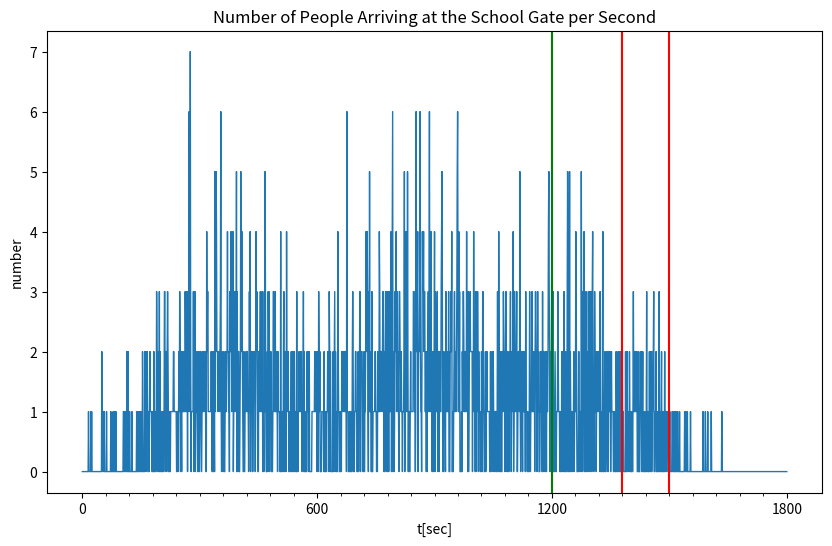
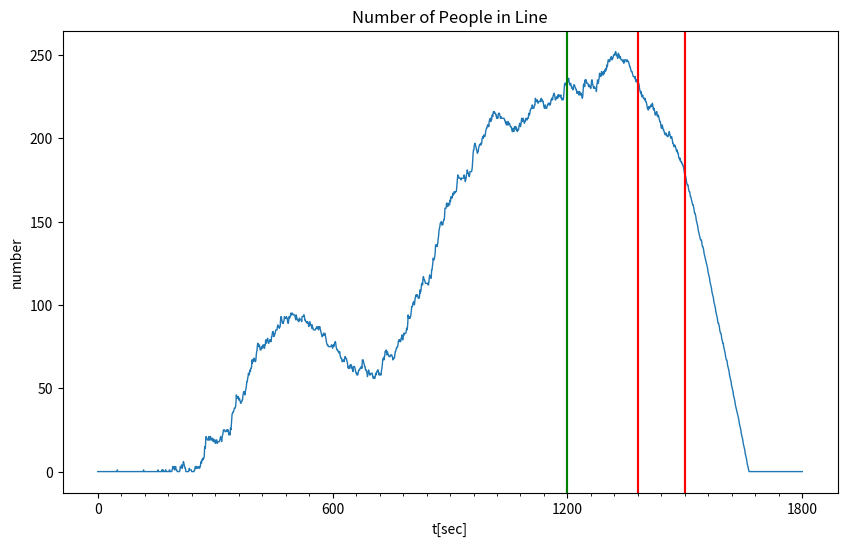
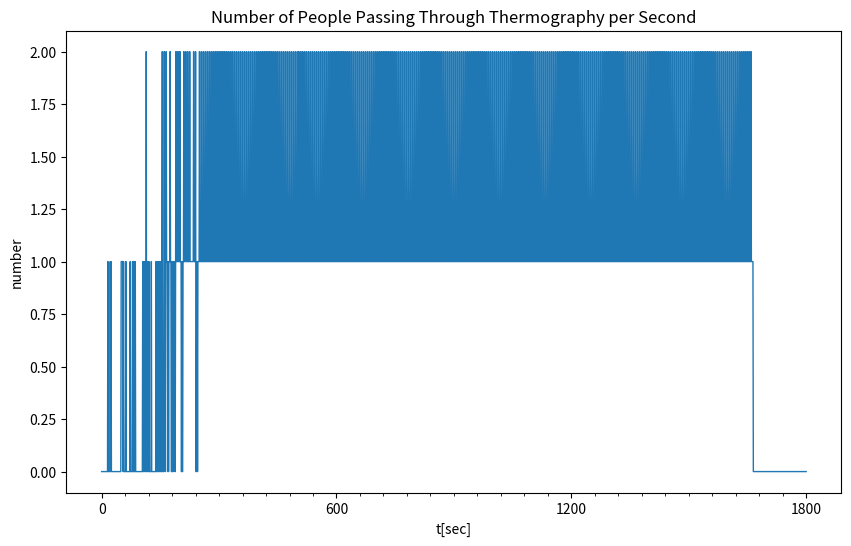
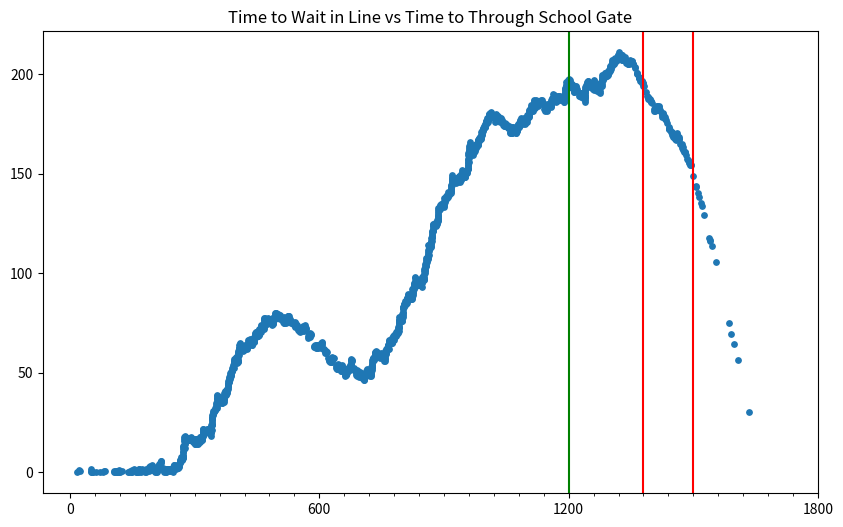
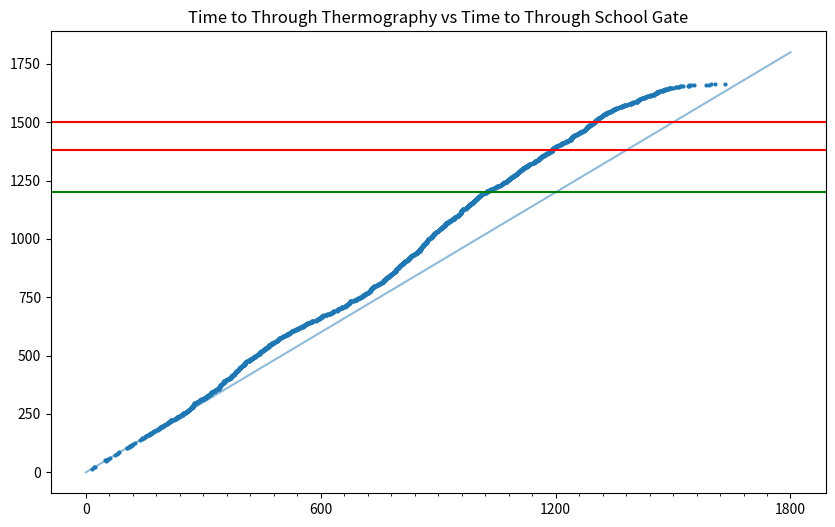

Generate these figures, in order, with matplotlib:
import math
from datetime import datetime, timedelta
import numpy as np
import matplotlib.pyplot as plt

THERMOGRAPHY_CAPACITY = 1.2

BASE_TIME = datetime(2020, 7, 1, 8, 0) # t = 0
MAX_TIME_STEP = 30 * 60 # [sec]

STATIONS_CONF = {
	'海浜幕張': {'time':14 * 60, 'sd':115}, # [sec]
	'京成幕張': {'time':15 * 60, 'sd':125}, # [sec]
	'幕張': {'time':16 * 60, 'sd':130} # [sec]
}

# nop = Number Of People
TRAINS_CONF = [
	{
		'station':'海浜幕張',
		'trains':[
			{'arrival_time':datetime(2020, 7, 1, 7, 51), 'nop':100}, # 武蔵野線 海浜幕張行 0751着
			{'arrival_time':datetime(2020, 7, 1, 8, 6), 'nop':180},  # 武蔵野線 海浜幕張行 0806着
			{'arrival_time':datetime(2020, 7, 1, 7, 53), 'nop':90}, # 京葉線 蘇我行 0753着
			{'arrival_time':datetime(2020, 7, 1, 8, 1), 'nop':120},  # 京葉線 蘇我行 0801着
			{'arrival_time':datetime(2020, 7, 1, 8, 9), 'nop':70},  # 京葉線 蘇我行 0809着
		]#560
	},
	{
		'station':'京成幕張',
		'trains':[
			{'arrival_time':datetime(2020, 7, 1, 7, 50), 'nop':80}, # 京成千葉線 ちはら台行 0750着
			{'arrival_time':datetime(2020, 7, 1, 7, 58), 'nop':130}, # 京成千葉線 千葉中央行 0758着
			{'arrival_time':datetime(2020, 7, 1, 8, 6), 'nop':100}, # 京成千葉線 ちはら台行 0806着
			{'arrival_time':datetime(2020, 7, 1, 7, 50), 'nop':110}, # 京成千葉線 京成津田沼行 0750着
			{'arrival_time':datetime(2020, 7, 1, 8, 1), 'nop':120}, # 京成千葉線/千原線 京成津田沼行 0801着
		]#480
	},
	{
		'station':'幕張',
		'trains':[
			{'arrival_time':datetime(2020, 7, 1, 7, 51), 'nop':130}, # 総武線 千葉行 0751着
			{'arrival_time':datetime(2020, 7, 1, 8, 0), 'nop':110}, # 総武線 千葉行 0800着
			{'arrival_time':datetime(2020, 7, 1, 8, 6), 'nop':80}, # 総武線 千葉行 0806着
			{'arrival_time':datetime(2020, 7, 1, 7, 51), 'nop':90}, # 総武線 中野行 0751着
			{'arrival_time':datetime(2020, 7, 1, 7, 55), 'nop':120}, # 総武線 中野行 0755着
			{'arrival_time':datetime(2020, 7, 1, 7, 58), 'nop':130}, # 総武線 中野行 0758着
			{'arrival_time':datetime(2020, 7, 1, 8, 4), 'nop':60}, # 総武線 中野行 0804着
		]#730
	}
]


class People:

	def __init__(self):
		self.arrival_time_station = None
		self.arrival_time_gate = None
		self.arrival_time_doorway = None


	def set_arrival_time_station(self, sec):
		self.arrival_time_station = sec # seconds


	def set_arrival_time_gate(self, station2gate_sec):
		assert self.arrival_time_station is not None, 'Run set_arrival_time_station() first.'
		self.arrival_time_gate = self.arrival_time_station + station2gate_sec


	def set_arrival_time_doorway(self, sec):
		assert self.arrival_time_gate is not None, 'Run set_arrival_time_gate() first.'
		self.arrival_time_doorway = sec


	def calc_wait_time(self):
		return self.arrival_time_doorway - self.arrival_time_gate # [sec]



class Train:

	def __init__(self, base_time, arrival_time, time_needed, people_list, standard_deviation=1, station_name=None):
		assert isinstance(base_time, datetime), 'base_time must be an instance of datetime.datetime'
		assert isinstance(arrival_time, datetime), 'arrival_time must be an instance of datetime.datetime'
		self.arrival_time = (arrival_time - base_time).total_seconds() # [sec] <class 'datetime.timedelta'> -> float

		self.time_needed = time_needed # [sec]
		self.people_list = people_list
		self.time_needed = time_needed
		self.standard_deviation = standard_deviation
		self.station_name = station_name
		self.time_list = np.random.normal(
			loc   = self.time_needed,  # average
			scale = self.standard_deviation,               # standard deviation
			size  = len(self.people_list)                  # size of output
		)

		for p, t in zip(self.people_list, self.time_list):
			p.set_arrival_time_station(self.arrival_time)
			p.set_arrival_time_gate(t)


	def get_people_cnt(self, time):
		return len(self.time_list <= time)


	def get_people_instance(self, time):
		return [p for p in self.people_list if time - 1 <= p.arrival_time_gate < time]



class PeopleFlow:

	def __init__(self, trains_list):
		self.trains_list = trains_list


	def get_people_cnt(self, time):
		cnt = 0
		for train in self.trains_list:
			cnt += train.get_people_cnt(time)

		return cnt


	def get_people_instances(self, time):
		people = []
		for train in self.trains_list:
			people.extend(train.get_people_instance(time))

		return people



class ThermographyLine:

	def __init__(self, cnt_per_sec):
		self.cnt_per_sec = cnt_per_sec
		self.wating_people = []
		self.passed_people_cnt = 0
		self.passed_people_cnt_int = 0

	def add_waiting_people(self, people_instance):
		self.wating_people.extend(people_instance)

	def proceed_time(self, sec):
		self.passed_people_cnt += sec * self.cnt_per_sec
		pass_people_cnt = math.floor(self.passed_people_cnt - self.passed_people_cnt_int)
		self.passed_people_cnt_int += pass_people_cnt
		passed_people = self.wating_people[:sec * pass_people_cnt]
		self.wating_people = self.wating_people[sec * pass_people_cnt:]
		return passed_people

	def get_waiting_people_cnt(self):
		return len(self.wating_people)





### main ###

# create train instances
trains_list = []
for data in TRAINS_CONF:
	station_name = data['station']

	for train in data['trains']:
		# create people instances
		people_list = []
		for p in range(0, train['nop']):
			people_list.append(People())

		trains_list.append(
			Train(
				BASE_TIME,
				train['arrival_time'],
				STATIONS_CONF[station_name]['time'],
				people_list,
				STATIONS_CONF[station_name]['sd'],
				station_name
				)
		)

flow = PeopleFlow(trains_list)
thermo = ThermographyLine(THERMOGRAPHY_CAPACITY)

# main loop
passed_people_list = []
history_gate = []
history_waiting = []
history_passed = []

for t in range(0, MAX_TIME_STEP+1):
	print('t=' + str(t))
	people_at_gate = flow.get_people_instances(t)
	history_gate.append(len(people_at_gate))

	thermo.add_waiting_people(people_at_gate)
	passed_people = thermo.proceed_time(1)
	history_passed.append(len(passed_people))

	history_waiting.append(thermo.get_waiting_people_cnt())

	for p in passed_people:
		# print(p)
		p.set_arrival_time_doorway(t)
		# print(p)
		passed_people_list.append(p)

TICKS_MAJOR = [x for x in range(0, MAX_TIME_STEP + 1, 600)]
TICKS_MINOR = [x for x in range(0, MAX_TIME_STEP + 1, 60)]

FIG_SIZE = (10.0, 6.0)

# draw graph
fig = plt.figure(1, figsize=FIG_SIZE)
ax1 = fig.add_subplot()
ax1.plot(history_gate, linewidth=1)
# ax1.scatter(np.arange(0, MAX_TIME_STEP + 1), history_gate, s=15)

ax1.set_title('Number of People Arriving at the School Gate per Second')
ax1.set_xlabel('t[sec]')
ax1.set_ylabel('number')
ax1.axvline(20*60, color='green')
ax1.axvline(23*60, color='red')
ax1.axvline(25*60, color='red')
ax1.set_xticks(TICKS_MAJOR, minor=False)
ax1.set_xticks(TICKS_MINOR, minor=True)


fig = plt.figure(2, figsize=FIG_SIZE)
ax2 = fig.add_subplot()
ax2.plot(history_waiting, linewidth=1)
ax2.set_title('Number of People in Line')
# ax2.scatter(np.arange(0, MAX_TIME_STEP + 1), history_waiting, s=15)
ax2.set_xlabel('t[sec]')
ax2.set_ylabel('number')
ax2.axvline(20*60, color='green')
ax2.axvline(23*60, color='red')
ax2.axvline(25*60, color='red')
ax2.set_xticks(TICKS_MAJOR, minor=False)
ax2.set_xticks(TICKS_MINOR, minor=True)

fig = plt.figure(3, figsize=FIG_SIZE)
ax3 = fig.add_subplot()
ax3.plot(history_passed, linewidth=1)
# ax3.scatter(np.arange(0, MAX_TIME_STEP + 1), history_passed, s=15, marker='.')
ax3.set_title('Number of People Passing Through Thermography per Second')
ax3.set_xlabel('t[sec]')
ax3.set_ylabel('number')
ax2.axvline(20*60, color='green')
ax2.axvline(23*60, color='red')
ax2.axvline(25*60, color='red')
ax3.set_xticks(TICKS_MAJOR, minor=False)
ax3.set_xticks(TICKS_MINOR, minor=True)

x1 = [x.arrival_time_gate for x in passed_people_list]
y1 = [x.calc_wait_time() for x in passed_people_list]

fig = plt.figure(4, figsize=FIG_SIZE)
ax4 = fig.add_subplot()
ax4.scatter(x1,y1, s=15, alpha=1)
ax4.axvline(20*60, color='green')
ax4.axvline(23*60, color='red')
ax4.axvline(25*60, color='red')
ax4.set_title('Time to Wait in Line vs Time to Through School Gate')
ax4.set_xticks(TICKS_MAJOR, minor=False)
ax4.set_xticks(TICKS_MINOR, minor=True)

x2 = [x.arrival_time_gate for x in passed_people_list]
y2 = [x.arrival_time_doorway for x in passed_people_list]

fig = plt.figure(5, figsize=FIG_SIZE)
ax5 = fig.add_subplot()
ax5.scatter(x2,y2, s=16, alpha=1, marker='.')
ax5.set_title('Time to Through Thermography vs Time to Through School Gate')
x2_sub = np.arange(0, MAX_TIME_STEP + 1)
y2_sub = x2_sub
ax5.plot(x2_sub, y2_sub, alpha=0.5)
ax5.axhline(20*60, color='green')
ax5.axhline(23*60, color='red')
ax5.axhline(25*60, color='red')
ax5.set_xticks(TICKS_MAJOR, minor=False)
ax5.set_xticks(TICKS_MINOR, minor=True)

plt.show()